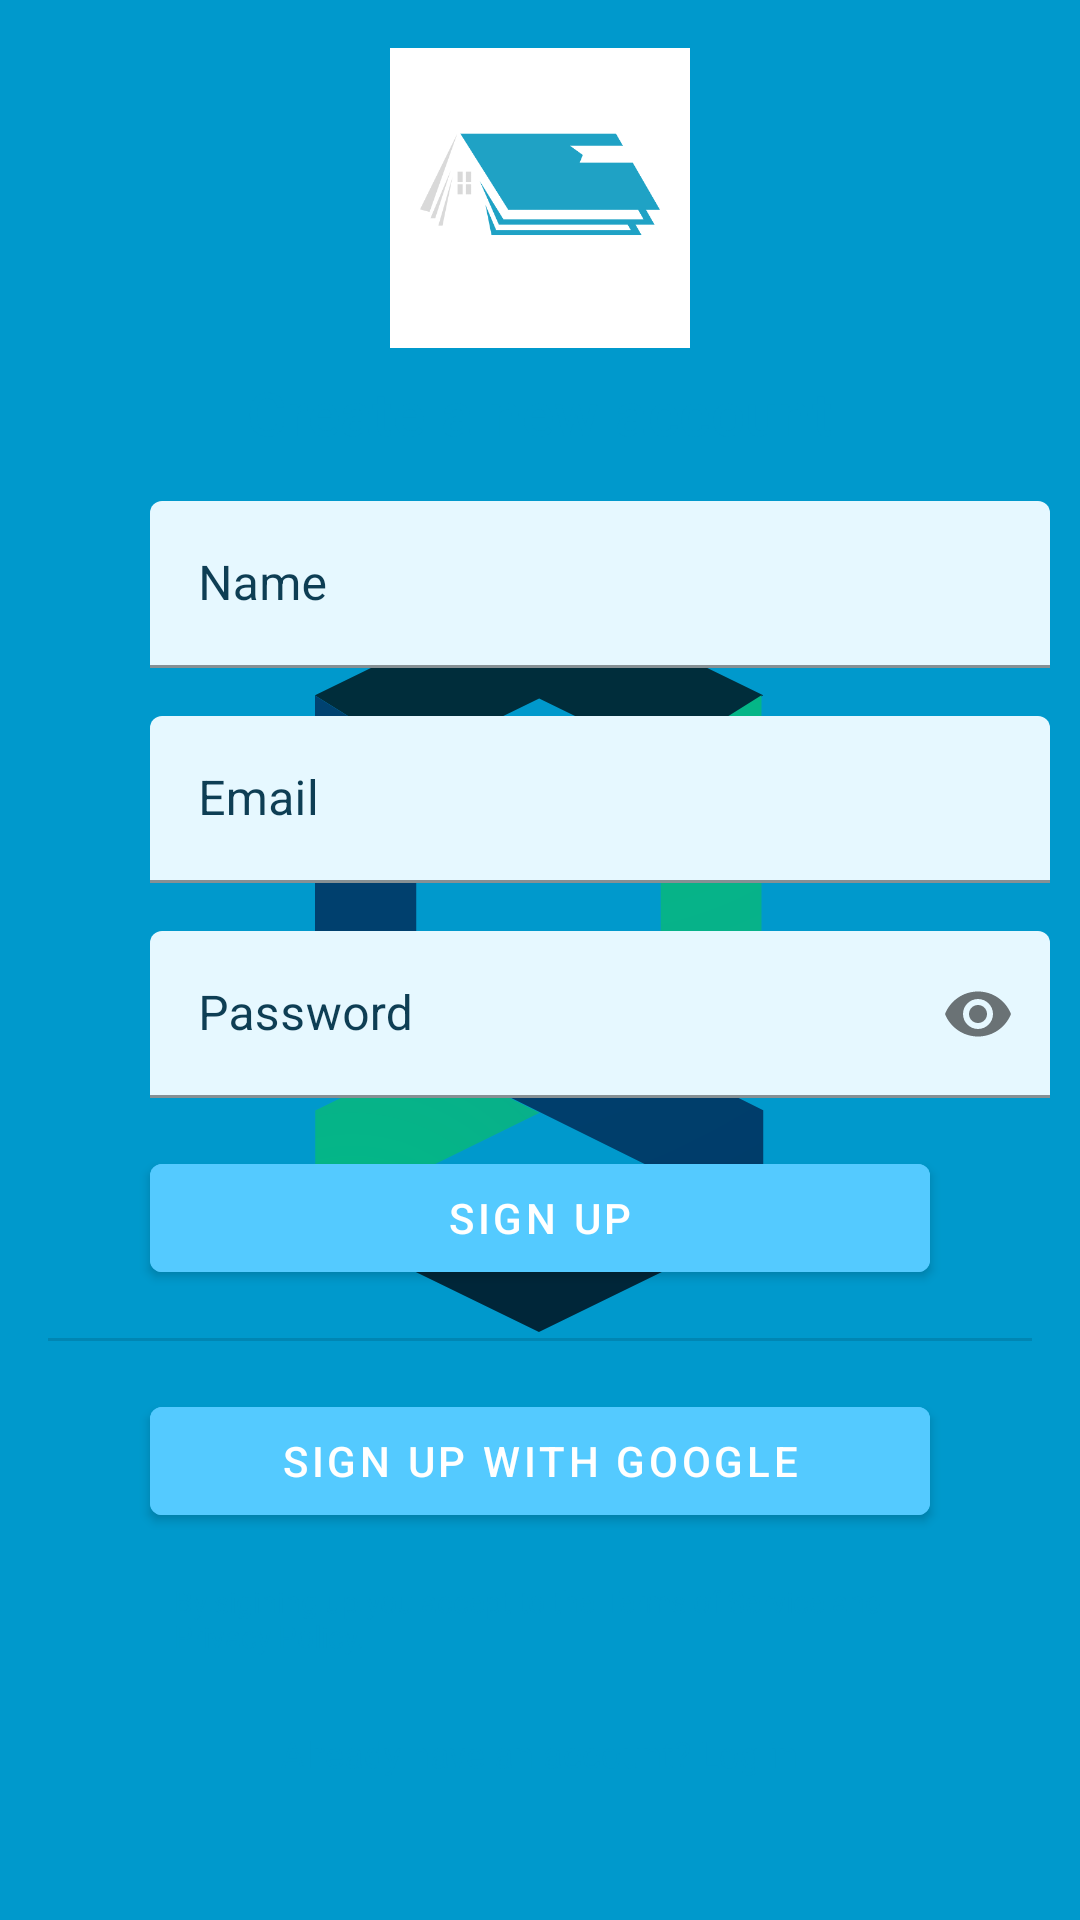

Layout XML and referenced resources for this Android screen:
<!-- AndroidManifest.xml: application theme SplashScreen -->
<!-- res/layout/fragment_signup.xml -->
<?xml version="1.0" encoding="utf-8"?>
<androidx.constraintlayout.widget.ConstraintLayout xmlns:android="http://schemas.android.com/apk/res/android"
    xmlns:app="http://schemas.android.com/apk/res-auto"
    xmlns:tools="http://schemas.android.com/tools"
    android:layout_width="match_parent"
    android:layout_height="wrap_content"
    tools:context=".ui.views.SignupFragment">

    <ScrollView
        android:id="@+id/signup_scrollview_layout"
        android:layout_width="match_parent"
        android:layout_height="match_parent"
        app:layout_constraintBottom_toBottomOf="parent"
        app:layout_constraintEnd_toEndOf="parent"
        app:layout_constraintStart_toStartOf="parent"
        app:layout_constraintTop_toTopOf="parent">

        <androidx.appcompat.widget.LinearLayoutCompat
            android:layout_width="match_parent"
            android:layout_height="match_parent"
            android:orientation="vertical">

            <com.google.android.material.imageview.ShapeableImageView
                android:layout_width="100dp"
                android:layout_height="100dp"
                android:layout_gravity="center_horizontal"
                android:layout_marginTop="16dp"
                android:src="@drawable/idocs_logo_without_background" />

            <com.google.android.material.textview.MaterialTextView
                android:layout_width="wrap_content"
                android:layout_height="wrap_content"
                android:layout_gravity="center_horizontal"
                android:layout_marginTop="8dp"
                android:text="Create a new account"
                android:textAppearance="@style/TextAppearance.Material3.LabelLarge"
                android:textColor="@android:color/holo_blue_dark"
                android:textSize="20sp" />

            <com.google.android.material.textfield.TextInputLayout
                android:id="@+id/et_signup_name"
                android:layout_width="300dp"
                android:layout_height="wrap_content"
                android:layout_marginStart="50dp"
                android:layout_marginTop="16dp"
                android:layout_marginEnd="50dp"
                android:layout_marginBottom="0dp"
                android:textColorHint="@color/auth_label"
                app:boxBackgroundColor="@color/auth_background"
                app:boxStrokeColor="@color/auth_stroke"
                app:endIconMode="none"
                app:hintTextAppearance="@style/TextAppearance.Material3.BodyMedium"
                app:hintTextColor="@color/auth_label">

                <com.google.android.material.textfield.TextInputEditText
                    android:layout_width="300dp"
                    android:layout_height="match_parent"
                    android:hint="Name"
                    android:inputType="text" />
            </com.google.android.material.textfield.TextInputLayout>

            <com.google.android.material.textfield.TextInputLayout
                android:id="@+id/et_signup_email"
                android:layout_width="300dp"
                android:layout_height="wrap_content"
                android:layout_marginStart="50dp"
                android:layout_marginTop="16dp"
                android:layout_marginEnd="50dp"
                android:layout_marginBottom="0dp"
                android:textColorHint="@color/auth_label"
                app:boxBackgroundColor="@color/auth_background"
                app:boxStrokeColor="@color/auth_stroke"
                app:endIconMode="none"
                app:hintTextAppearance="@style/TextAppearance.Material3.BodyMedium"
                app:hintTextColor="@color/auth_label">

                <com.google.android.material.textfield.TextInputEditText
                    android:layout_width="300dp"
                    android:layout_height="match_parent"
                    android:hint="Email"
                    android:inputType="textEmailAddress" />
            </com.google.android.material.textfield.TextInputLayout>

            <com.google.android.material.textfield.TextInputLayout
                android:id="@+id/et_signup_password"
                android:layout_width="300dp"
                android:layout_height="wrap_content"
                android:layout_marginStart="50dp"
                android:layout_marginTop="16dp"
                android:layout_marginEnd="50dp"
                android:textColorHint="@color/auth_label"
                app:boxBackgroundColor="@color/auth_background"
                app:boxStrokeColor="@color/auth_stroke"
                app:endIconMode="password_toggle"
                app:hintTextAppearance="@style/TextAppearance.Material3.BodyMedium"
                app:hintTextColor="@color/auth_label">

                <com.google.android.material.textfield.TextInputEditText
                    android:layout_width="match_parent"
                    android:layout_height="wrap_content"
                    android:hint="Password"
                    android:inputType="textPassword" />
            </com.google.android.material.textfield.TextInputLayout>

            <com.google.android.material.button.MaterialButton
                android:id="@+id/btn_signup"
                android:layout_width="match_parent"
                android:layout_height="wrap_content"
                android:layout_marginStart="50dp"
                android:layout_marginTop="16dp"
                android:layout_marginEnd="50dp"
                android:backgroundTint="@color/auth_btn_color"
                android:text="Sign Up" />


            <com.google.android.material.divider.MaterialDivider
                android:layout_width="match_parent"
                android:layout_height="wrap_content"
                android:layout_marginTop="16dp"
                app:dividerInsetEnd="16dp"
                app:dividerInsetStart="16dp" />

            <com.google.android.material.button.MaterialButton
                android:id="@+id/btn_signup_with_google"
                android:layout_width="match_parent"
                android:layout_height="wrap_content"
                android:layout_marginStart="50dp"
                android:layout_marginTop="16dp"
                android:layout_marginEnd="50dp"
                android:backgroundTint="@color/auth_btn_color"
                android:text="Sign up with Google"
                app:icon="@drawable/ic_google" />

            <com.google.android.material.textview.MaterialTextView
                android:layout_width="wrap_content"
                android:layout_height="wrap_content"
                android:layout_marginStart="50dp"
                android:layout_marginTop="8dp"
                android:layout_marginEnd="50dp"
                android:padding="8dp"
                android:text="By sigining up you accept to the Terms of Service and Privacy Policy."
                android:textColor="@android:color/holo_blue_dark"
                android:textSize="10sp" />

            <com.google.android.material.textview.MaterialTextView
                android:layout_width="wrap_content"
                android:layout_height="wrap_content"
                android:layout_gravity="center_horizontal"
                android:layout_marginTop="8dp"
                android:padding="8dp"
                android:text="Already have an account? Log in"
                android:textColor="@android:color/holo_blue_dark"
                android:textSize="12sp" />
        </androidx.appcompat.widget.LinearLayoutCompat>
    </ScrollView>

    <ProgressBar
        android:id="@+id/signup_progress_bar"
        style="?android:attr/progressBarStyleLarge"
        android:indeterminateOnly="true"
        android:indeterminateTintMode="src_atop"
        android:indeterminateTint="@color/auth_btn_color"
        android:layout_width="wrap_content"
        android:layout_height="wrap_content"
        android:layout_alignParentEnd="true"
        android:indeterminate="true"
        android:visibility="invisible"
        app:layout_constraintBottom_toBottomOf="@+id/signup_scrollview_layout"
        app:layout_constraintEnd_toEndOf="@+id/signup_scrollview_layout"
        app:layout_constraintStart_toStartOf="parent"
        app:layout_constraintTop_toTopOf="@+id/signup_scrollview_layout" />
</androidx.constraintlayout.widget.ConstraintLayout>
<!-- resources referenced by this layout -->
<resources>
  <color name="auth_background">#e6f8ff</color>
  <color name="auth_btn_color">#54caff</color>
  <color name="auth_label">#0e3e54</color>
  <color name="auth_stroke">#0e303f</color>
  <!-- drawable idocs_logo_without_background: png bitmap (drawable-v24, 11484 bytes) -->
  <style name="SplashScreen" parent="Theme.MaterialComponents.Light.NoActionBar">
          <item name="android:windowBackground">@drawable/splash_image</item>
          <item name="android:statusBarColor">@android:color/holo_blue_dark</item>
      </style>
  <!-- drawable splash_image (drawable) -->
  <?xml version="1.0" encoding="utf-8"?>
  <layer-list xmlns:android="http://schemas.android.com/apk/res/android">
      <item
          android:drawable="@android:color/holo_blue_dark" />
      <item
          android:drawable="@drawable/ic_logo"
          android:gravity="center"/>
  </layer-list>
  <!-- drawable ic_logo: vector/xml drawable (drawable, 3001 chars, omitted) -->
</resources>
